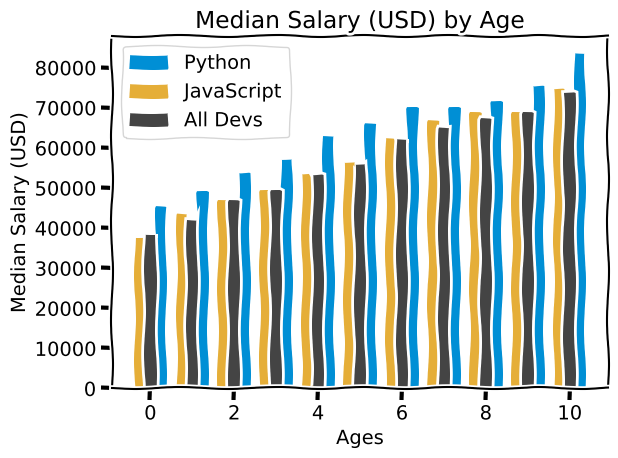

The script that saved this image:
#Barchart Practice
from matplotlib import pyplot as plt
import numpy as np

# print(plt.style.available) # Allow to see what display style is available
# plt.style.use('fivethirtyeight')
plt.xkcd() # Other style method included into python standard library 
# cf "antigravity" module for fun.

# Age 18 to 55
ages_x = [25, 26, 27, 28, 29, 30, 31, 32, 33, 34, 35]

x_indexes = np.arange(len(ages_x))
width = 0.25

# Median Python Developer Salaries by Age
py_dev_y = [45372, 48876, 53850, 57287, 63016, 65998, 70003, 70000, 71496,
			75370, 83640]
plt.bar(x_indexes + width, py_dev_y, width=width, color="#008fd5",
		label='Python')

# Median JavaScript Developer Salaries by Age
js_dev_y = [37810, 43515, 46823, 49293, 53437, 56373, 62375, 66674, 68745,
			68746, 74583]
plt.bar(x_indexes - width, js_dev_y, width=width, color="#e5ae38",
		label='JavaScript')

# Median Developer (All/Global) Salaries by Age
dev_y = [38496, 42000, 46752, 49320, 53200, 56000, 62316, 64928, 67317, 68748,
		 73752]
plt.bar(x_indexes, dev_y, width=width, color='#444444', label='All Devs')

plt.xlabel('Ages')
plt.ylabel('Median Salary (USD)')
plt.title('Median Salary (USD) by Age')

plt.legend()
# plt.grid(True)
plt.tight_layout()

plt.savefig('bar1.png')

# plt.show() # Issue with this command, my system cannot render a GUI interface,
# however I can export the plot in png.